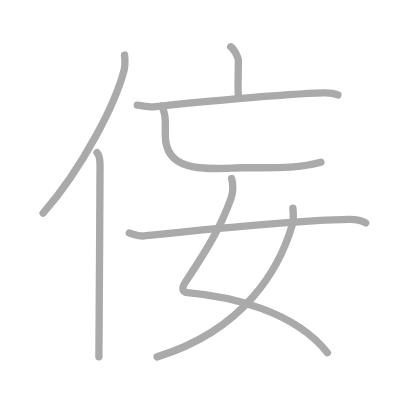
t = 0.00 s
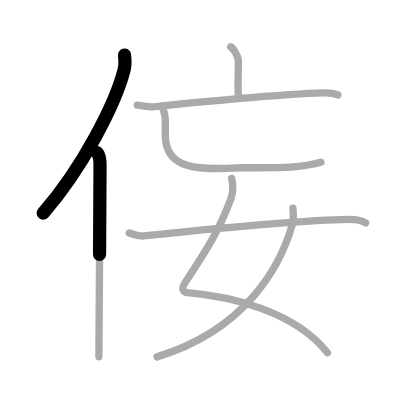
t = 1.50 s
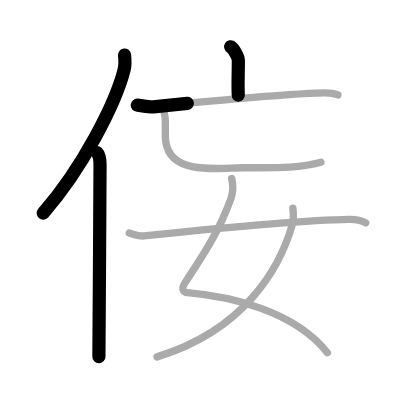
t = 3.25 s
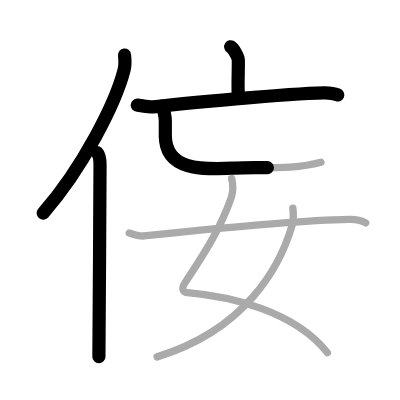
t = 4.75 s
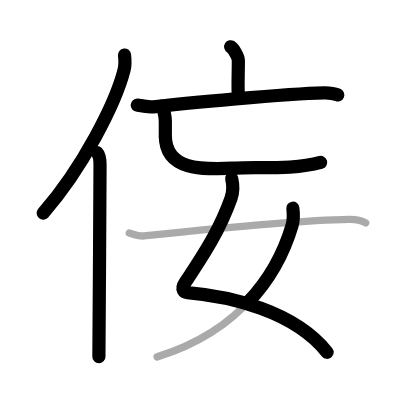
t = 6.50 s
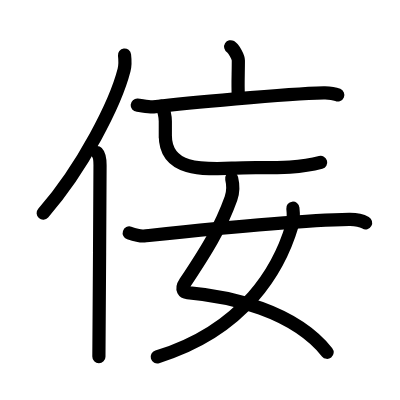
t = 8.00 s

The animated SVG that drew these frames (rendered in a browser with its animation timeline set to each time). Animation: 8 SMIL elements (animate=8); one cycle of 8.00 s.

<?xml version="1.0" standalone="no"?>
<!DOCTYPE svg PUBLIC "-//W3C//DTD SVG 1.1//EN"   "http://www.w3.org/Graphics/SVG/1.1/DTD/svg11.dtd">
<svg width="400px" height="400px"  version="1.1" xmlns="http://www.w3.org/2000/svg">
  <defs>
    <marker id="Triangle" viewBox="0 0 10 10" refX="0" refY="5" markerUnits="strokeWidth" markerWidth="3" style="stroke-opacity:0%;fill:#aaaaaa;" markerHeight="2" orient="auto">
      <path d="M 0 0 L 10 5 L 0 10 z" />
    </marker>
    
    <marker id="Arrow" viewBox="0 0 10 10" refX="5" refY="5" markerUnits="strokeWidth" markerWidth="1.8" style="stroke-opacity:0%;fill:#770000;" markerHeight="2" orient="auto">
      <path d="M 0 4 L 6 4 L 4 1 L 10 5 L 4 9 L 6 6 L 0 6 z" />
        <circle cx="5" cy="5" r="5" />
      </marker>
    
    <marker id="TriangleRed" viewBox="0 0 10 10" refX="0" refY="5" markerUnits="strokeWidth" markerWidth="3" style="stroke-opacity:0%;fill:#CC0000;" markerHeight="2" orient="auto">
      <path d="M 0 0 L 10 5 L 0 10 z" />
    </marker>
    
    <marker id="ArrowRed" viewBox="0 0 10 10" refX="5" refY="5" markerUnits="strokeWidth" markerWidth="1.8" style="stroke-opacity:0%;fill:#CC0000;" markerHeight="2" orient="auto">
      <path d="M 0 4 L 6 4 L 4 1 L 10 5 L 4 9 L 6 6 L 0 6 z" />
        <circle cx="5" cy="5" r="5" />
      </marker>
    
  </defs>
  
  <path style="fill:#ffffff; fill-opacity:100%; fill-rule:evenodd; stroke-width:0;" d="M 0 0 L 400px 0 L 400px 400px L 0 400px L 0 0" />

  <g transform="scale(3.6697247706422 3.6697247706422)">
<path style="fill:none; fill-opacity:0%; fill-rule:evenodd; stroke:#aaaaaa; stroke-opacity:100%; stroke-width: 1.5pt; stroke-linejoin:round; stroke-linecap:round;" d="M33.93 15c0.14 1.17 0.24 2.64-0.12 4.08c-2.32 9.09-11.27 26.67-22.06 39"></path>
<path style="fill:none; fill-opacity:0%; fill-rule:evenodd; stroke:#aaaaaa; stroke-opacity:100%; stroke-width: 1.5pt; stroke-linejoin:round; stroke-linecap:round;" d="M26.45 41.61c0.63 0.65 0.81 2.1 0.81 3.45c0 13.9-0.31 42.84-0.31 52.18"></path>
<path style="fill:none; fill-opacity:0%; fill-rule:evenodd; stroke:#aaaaaa; stroke-opacity:100%; stroke-width: 1.5pt; stroke-linejoin:round; stroke-linecap:round;" d="M62.86 12.74c0.82 0.5 2.09 2.77 2.09 3.76c0 3.66-0.17 6.33-0.02 9.43"></path>
<path style="fill:none; fill-opacity:0%; fill-rule:evenodd; stroke:#aaaaaa; stroke-opacity:100%; stroke-width: 1.5pt; stroke-linejoin:round; stroke-linecap:round;" d="M37.4 28.67c1.04 0.08 3.41 0.57 4.42 0.45c8.17-0.95 36.02-3.58 46.39-3.82c1.71-0.04 2.59 0.04 3.87 0.58"></path>
<path style="fill:none; fill-opacity:0%; fill-rule:evenodd; stroke:#aaaaaa; stroke-opacity:100%; stroke-width: 1.5pt; stroke-linejoin:round; stroke-linecap:round;" d="M43.96 28.93c0.73 0.78 1.09 3 1.09 4.08c0 9.6 0 0.26 0 3.89c0 11.02 13.33 8.94 21.2 8.82c6.78-0.1 14.6 0.35 21.2-1.49"></path>
<path style="fill:none; fill-opacity:0%; fill-rule:evenodd; stroke:#aaaaaa; stroke-opacity:100%; stroke-width: 1.5pt; stroke-linejoin:round; stroke-linecap:round;" d="M63.13 48.63c0.38 1.55 0.47 3.6-0.19 5.43C60 62.25 56.25 68.25 50.5 76.91c-1.43 2.15-0.21 2.78 0.57 2.84c11.67 1 29.14 4.97 38.15 16.35"></path>
<path style="fill:none; fill-opacity:0%; fill-rule:evenodd; stroke:#aaaaaa; stroke-opacity:100%; stroke-width: 1.5pt; stroke-linejoin:round; stroke-linecap:round;" d="M79.81 56.74c0.11 0.97 0.19 3.31-0.22 4.71c-3.34 11.32-12.59 28.36-36.78 35.8"></path>
<path style="fill:none; fill-opacity:0%; fill-rule:evenodd; stroke:#aaaaaa; stroke-opacity:100%; stroke-width: 1.5pt; stroke-linejoin:round; stroke-linecap:round;" d="M35.22 63.49c1.59 0.53 3.29 0.89 4.05 0.81c16.09-1.68 40.52-4.27 55.88-4.5c1.27-0.02 3.46 0.33 4.5 0.93"></path>

<path style="fill:none; fill-opacity:0%; fill-rule:evenodd; stroke:#000000; stroke-opacity:100%; stroke-width: 2.7pt; stroke-linejoin:round; stroke-linecap:round;" d="M33.93 15c0.14 1.17 0.24 2.64-0.12 4.08c-2.32 9.09-11.27 26.67-22.06 39" pathLength="100" stroke-dashoffset="100" stroke-dasharray="100 105"><animate id="dashAnim1" attributeName="stroke-dashoffset" from="100" to="0" dur="1s" calcMode="linear" fill="freeze"/></path>
<path style="fill:none; fill-opacity:0%; fill-rule:evenodd; stroke:#000000; stroke-opacity:100%; stroke-width: 2.7pt; stroke-linejoin:round; stroke-linecap:round;" d="M26.45 41.61c0.63 0.65 0.81 2.1 0.81 3.45c0 13.9-0.31 42.84-0.31 52.18" pathLength="100" stroke-dashoffset="100" stroke-dasharray="100 105"><animate id="dashAnim2" attributeName="stroke-dashoffset" from="100" to="0" dur="1s" calcMode="linear" begin="dashAnim1.end" fill="freeze"/></path>
<path style="fill:none; fill-opacity:0%; fill-rule:evenodd; stroke:#000000; stroke-opacity:100%; stroke-width: 2.7pt; stroke-linejoin:round; stroke-linecap:round;" d="M62.86 12.74c0.82 0.5 2.09 2.77 2.09 3.76c0 3.66-0.17 6.33-0.02 9.43" pathLength="100" stroke-dashoffset="100" stroke-dasharray="100 105"><animate id="dashAnim3" attributeName="stroke-dashoffset" from="100" to="0" dur="1s" calcMode="linear" begin="dashAnim2.end" fill="freeze"/></path>
<path style="fill:none; fill-opacity:0%; fill-rule:evenodd; stroke:#000000; stroke-opacity:100%; stroke-width: 2.7pt; stroke-linejoin:round; stroke-linecap:round;" d="M37.4 28.67c1.04 0.08 3.41 0.57 4.42 0.45c8.17-0.95 36.02-3.58 46.39-3.82c1.71-0.04 2.59 0.04 3.87 0.58" pathLength="100" stroke-dashoffset="100" stroke-dasharray="100 105"><animate id="dashAnim4" attributeName="stroke-dashoffset" from="100" to="0" dur="1s" calcMode="linear" begin="dashAnim3.end" fill="freeze"/></path>
<path style="fill:none; fill-opacity:0%; fill-rule:evenodd; stroke:#000000; stroke-opacity:100%; stroke-width: 2.7pt; stroke-linejoin:round; stroke-linecap:round;" d="M43.96 28.93c0.73 0.78 1.09 3 1.09 4.08c0 9.6 0 0.26 0 3.89c0 11.02 13.33 8.94 21.2 8.82c6.78-0.1 14.6 0.35 21.2-1.49" pathLength="100" stroke-dashoffset="100" stroke-dasharray="100 105"><animate id="dashAnim5" attributeName="stroke-dashoffset" from="100" to="0" dur="1s" calcMode="linear" begin="dashAnim4.end" fill="freeze"/></path>
<path style="fill:none; fill-opacity:0%; fill-rule:evenodd; stroke:#000000; stroke-opacity:100%; stroke-width: 2.7pt; stroke-linejoin:round; stroke-linecap:round;" d="M63.13 48.63c0.38 1.55 0.47 3.6-0.19 5.43C60 62.25 56.25 68.25 50.5 76.91c-1.43 2.15-0.21 2.78 0.57 2.84c11.67 1 29.14 4.97 38.15 16.35" pathLength="100" stroke-dashoffset="100" stroke-dasharray="100 105"><animate id="dashAnim6" attributeName="stroke-dashoffset" from="100" to="0" dur="1s" calcMode="linear" begin="dashAnim5.end" fill="freeze"/></path>
<path style="fill:none; fill-opacity:0%; fill-rule:evenodd; stroke:#000000; stroke-opacity:100%; stroke-width: 2.7pt; stroke-linejoin:round; stroke-linecap:round;" d="M79.81 56.74c0.11 0.97 0.19 3.31-0.22 4.71c-3.34 11.32-12.59 28.36-36.78 35.8" pathLength="100" stroke-dashoffset="100" stroke-dasharray="100 105"><animate id="dashAnim7" attributeName="stroke-dashoffset" from="100" to="0" dur="1s" calcMode="linear" begin="dashAnim6.end" fill="freeze"/></path>
<path style="fill:none; fill-opacity:0%; fill-rule:evenodd; stroke:#000000; stroke-opacity:100%; stroke-width: 2.7pt; stroke-linejoin:round; stroke-linecap:round;" d="M35.22 63.49c1.59 0.53 3.29 0.89 4.05 0.81c16.09-1.68 40.52-4.27 55.88-4.5c1.27-0.02 3.46 0.33 4.5 0.93" pathLength="100" stroke-dashoffset="100" stroke-dasharray="100 105"><animate id="dashAnim8" attributeName="stroke-dashoffset" from="100" to="0" dur="1s" calcMode="linear" begin="dashAnim7.end" fill="freeze"/></path>

</g>

</svg>  
          
